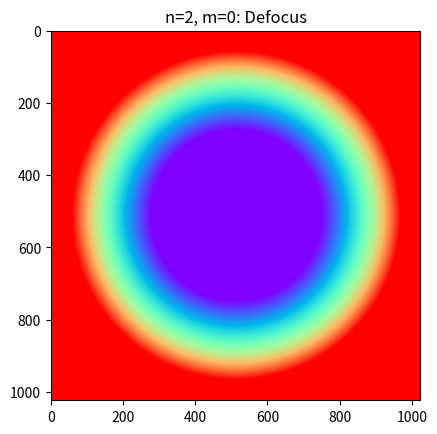

The script that saved this image:
import numpy as np
from scipy.special import eval_jacobi

import matplotlib.pyplot as plt

### Previous values for zernike polynomials, from before 10/14/2022 ###
# ordered_polynomials = [
#         [(0, 0),  "Piston",                 0.0],
#         [(1, -1), "Y-Tilt",                 0.0],
#         [(1, 1),  "X-Tilt",                 0.0],
#         [(2, -2), "Oblique_astigmatism",    28.0],
#         [(2, 0), "Defocus",                 -20.0],
#         [(2, 2), "Vertical_astigmatism",    22.4],
#         [(3, -3), "Vertical_trefoil",       8.54],
#         [(3, -1), "Vertical_coma",          -13.3],
#         [(3, 1), "Horizontal_coma",         40.0],
#         [(3, 3), "Oblique_trefoil",         5.3],
#         [(4, -4), "Oblique_quadrafoil",     0.0],
#         [(4, -2), "Horizontal_secondary_astigmatism",   -6.3],
#         [(4, 0), "Primary_spherical",       46.3],
#         [(4, 2), "Vertical_secondary_astigmatism",  3.5],
#         [(4, 4), "Vertical_quadrafoil",     0.0],
#         [(6, 0), "Secondary_Spherical",     1.36]
#     ]

ordered_polynomials = [
        [(0, 0),  "Piston",                 0.0],
        [(1, -1), "Y-Tilt",                 0.0],
        [(1, 1),  "X-Tilt",                 0.0],
        [(2, -2), "Oblique_astigmatism",    20.5],
        [(2, 0), "Defocus",                 -40.0],
        [(2, 2), "Vertical_astigmatism",    27.3],
        [(3, -3), "Vertical_trefoil",       -5.0],
        [(3, -1), "Vertical_coma",          26.6],
        [(3, 1), "Horizontal_coma",         7.0],
        [(3, 3), "Oblique_trefoil",         6.0],
        [(4, -4), "Oblique_quadrafoil",     0.0],
        [(4, -2), "Horizontal_secondary_astigmatism",   -6.3],
        [(4, 0), "Primary_spherical",       12.4],
        [(4, 2), "Vertical_secondary_astigmatism",  3.5],
        [(4, 4), "Vertical_quadrafoil",     0.0],
        [(6, 0), "Secondary_Spherical",     1.36],
    ]

# See: http://mathworld.wolfram.com/ZernikePolynomial.html
# and https://en.wikipedia.org/wiki/Zernike_polynomials
def radial_polynomial(rho, m, n):
    if (n - m) % 2 == 1:
        print("ODD")
        return 0

    eff_n = (n-m)//2
    alpha = m
    beta = 0
    x = 1 - 2 * (rho**2.0)
    return (-1)**(eff_n) * (rho**m) * eval_jacobi(eff_n, alpha, beta, x)

def zernike(rho, phi, m, n):
    # Zernike polynomials are normalized (according to Wikipedia: OSA/ANSI) such that the integral of the
    # polynomial squared over the unit disk is equal to Pi. Here we enforce this normalization.
    # See opt.indiana.edu/vsg/library/vsia/vsia-2000_taskforce/tops4_2.html
    normalization = np.sqrt(2 * (n+1))
    if m == 0:
        normalization /= np.sqrt(2)

    if m == 0:
        return normalization * radial_polynomial(rho, m, n)
    elif m > 0:
        return normalization * radial_polynomial(rho, m, n) * np.cos(m * phi)
    elif m < 0:
        return normalization * radial_polynomial(rho, -m, n) * np.sin(m * phi)



def main():
    dims = [1024, 1024]

    xs = (np.arange(dims[0]) - dims[0]//2) / (dims[0]//2)
    ys = (np.arange(dims[1]) - dims[1]//2) / (dims[1]//2)

    xx, yy = np.meshgrid(xs, ys)

    rhos = np.sqrt(xx**2.0 + yy**2.0)
    phis = np.arctan2(yy, xx)

    # print(np.max(rhos))

    for i in range(5):
        n, m = ordered_polynomials[i][0]
        label = ordered_polynomials[i][1]

        phase_profile = zernike(rhos, phis, m, n) # Phase profile calculated over entire unit square

        # Mask phase profile outside of unit disk? This is generally not good unless we aperture the SLM phase mask.
        # phase_profile[rhos >= 1.0] = 0.0

        # Check normalization of Zernike polynomial?
        print("Normalization factor:", np.sqrt(1 / np.mean(phase_profile[rhos <= 1.0]**2.0)))
        
        plt.imshow(phase_profile, cmap='rainbow', vmin=-1, vmax=1)
        plt.title("n=%d, m=%d: %s" %(n, m, label))
        plt.show()
    



if __name__ == "__main__":
    main()
